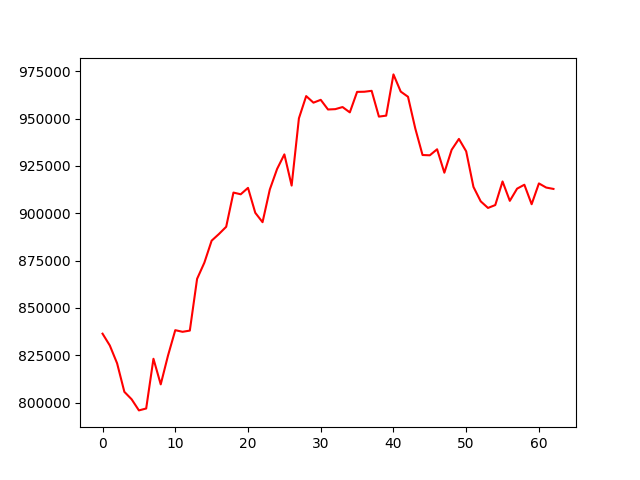

The table this chart was drawn from, first rows:
account_value, date, daily_return
836430, 2022-10-04, 
830185, 2022-10-05, -0.007466
820795, 2022-10-06, -0.01131
805717, 2022-10-07, -0.01837
801778, 2022-10-10, -0.004888
795914, 2022-10-11, -0.007314
796920, 2022-10-12, 0.001263
823181, 2022-10-13, 0.03295
809661, 2022-10-14, -0.01642
824849, 2022-10-17, 0.01876
838283, 2022-10-18, 0.01629
837420, 2022-10-19, -0.001029
838060, 2022-10-20, 0.0007649
865389, 2022-10-21, 0.03261
873935, 2022-10-24, 0.009875
885551, 2022-10-25, 0.01329
889054, 2022-10-26, 0.003956
892882, 2022-10-27, 0.004306
910954, 2022-10-28, 0.02024
910049, 2022-10-31, -0.0009931
913434, 2022-11-01, 0.003719
900275, 2022-11-02, -0.01441
895309, 2022-11-03, -0.005516
912585, 2022-11-04, 0.0193
923416, 2022-11-07, 0.01187
931119, 2022-11-08, 0.008343
914657, 2022-11-09, -0.01768
950158, 2022-11-10, 0.03881
961906, 2022-11-11, 0.01237
958434, 2022-11-14, -0.00361
959934, 2022-11-15, 0.001565
954831, 2022-11-16, -0.005317
955009, 2022-11-17, 0.0001867
956122, 2022-11-18, 0.001165
953300, 2022-11-21, -0.002951
964128, 2022-11-22, 0.01136
964208, 2022-11-23, 8.338907249871852e-05
964690, 2022-11-25, 0.0004996
951074, 2022-11-28, -0.01411
951580, 2022-11-29, 0.0005325
973363, 2022-11-30, 0.02289
964283, 2022-12-01, -0.009328
961551, 2022-12-02, -0.002834
944821, 2022-12-05, -0.0174
930788, 2022-12-06, -0.01485
930638, 2022-12-07, -0.0001611
933812, 2022-12-08, 0.003411
921453, 2022-12-09, -0.01324
933535, 2022-12-12, 0.01311
939286, 2022-12-13, 0.00616
932734, 2022-12-14, -0.006975
913941, 2022-12-15, -0.02015
906317, 2022-12-16, -0.008342
902838, 2022-12-19, -0.003838
904364, 2022-12-20, 0.00169
916825, 2022-12-21, 0.01378
906580, 2022-12-22, -0.01117
913019, 2022-12-23, 0.007103
915091, 2022-12-27, 0.002269
904797, 2022-12-28, -0.01125
... 3 more rows
